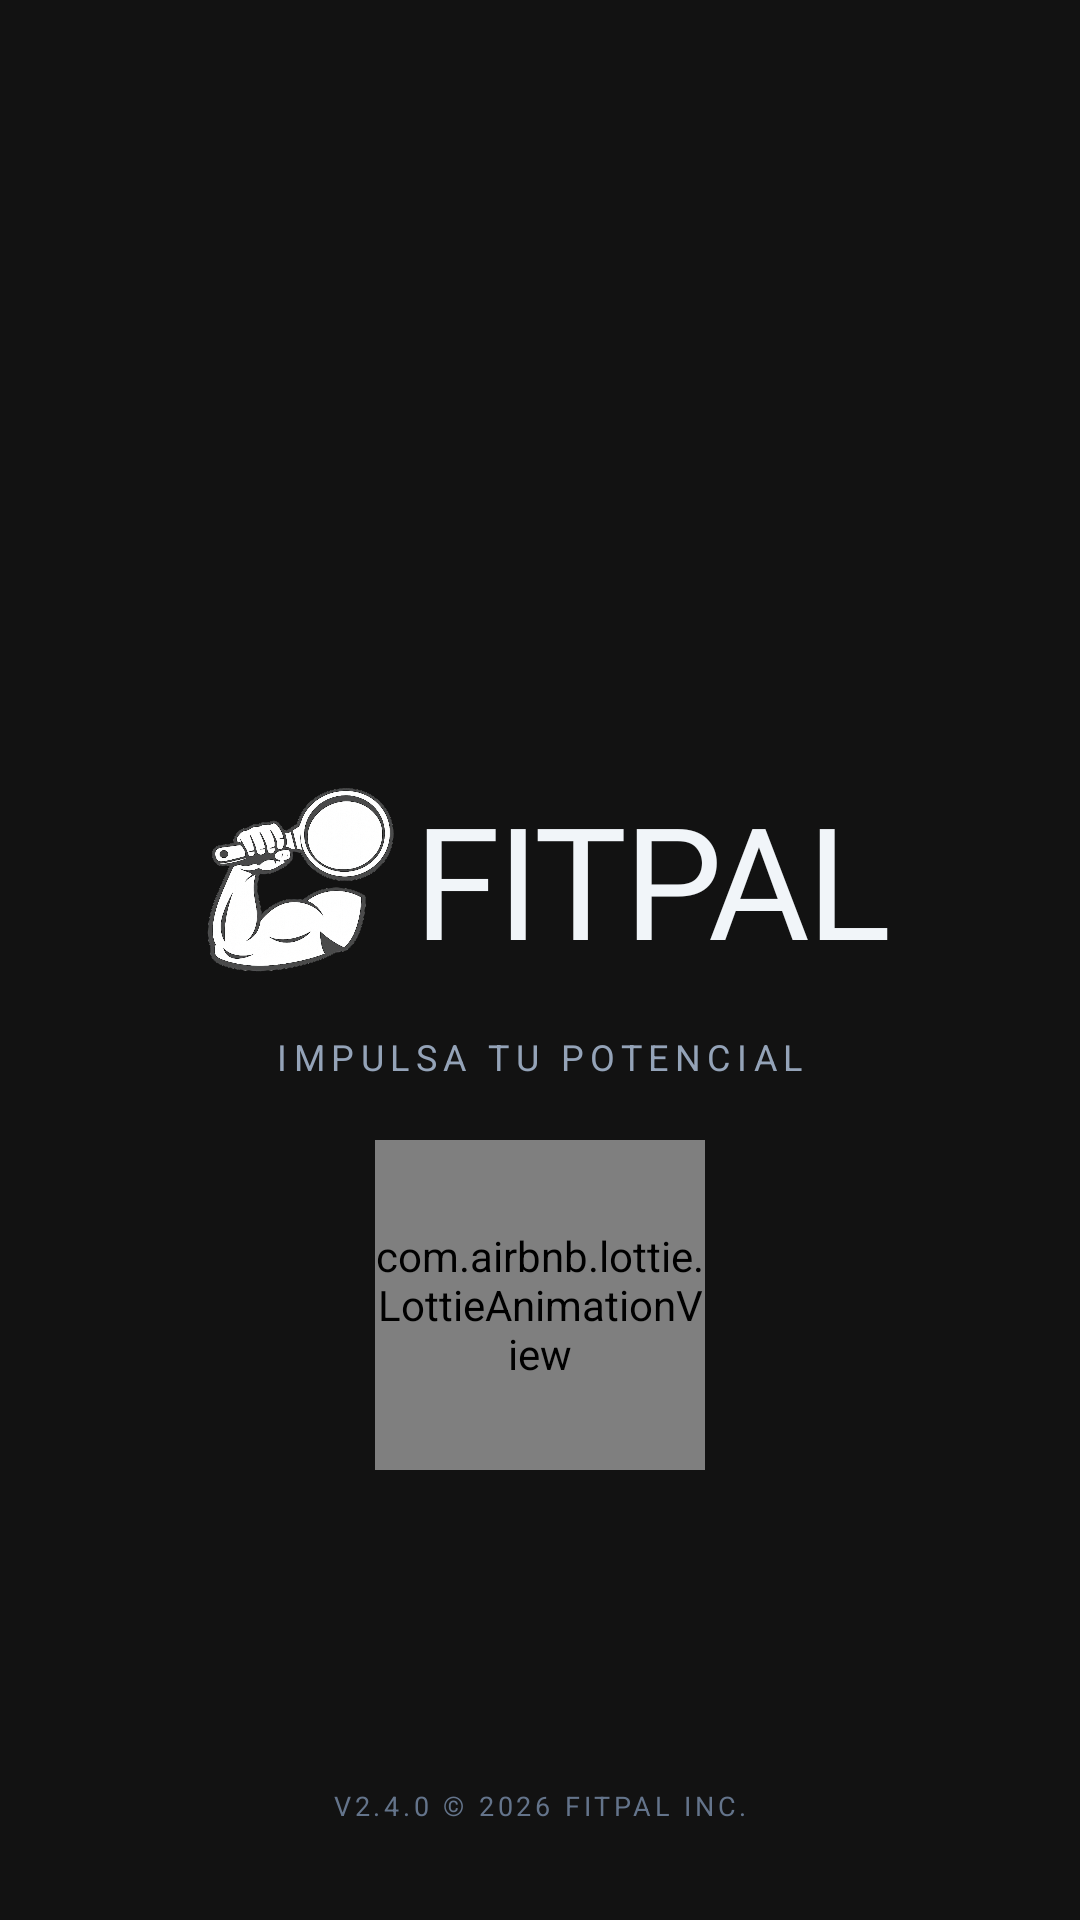

Android layout source for this screen:
<!-- AndroidManifest.xml: application theme Theme.FitPal -->
<!-- res/layout/activity_splash.xml -->
<?xml version="1.0" encoding="utf-8"?>
<androidx.constraintlayout.widget.ConstraintLayout
    xmlns:android="http://schemas.android.com/apk/res/android"
    xmlns:app="http://schemas.android.com/apk/res-auto"
    xmlns:tools="http://schemas.android.com/tools"
    android:id="@+id/splash_root"
    android:layout_width="match_parent"
    android:layout_height="match_parent"
    android:background="@color/background_dark">

    
    <ImageView
        android:id="@+id/iv_glow"
        android:layout_width="400dp"
        android:layout_height="400dp"
        android:src="@drawable/bg_glow"
        android:alpha="0.0"
        tools:alpha="1.0"
        android:contentDescription="@null"
        app:layout_constraintTop_toTopOf="parent"
        app:layout_constraintBottom_toBottomOf="parent"
        app:layout_constraintStart_toStartOf="parent"
        app:layout_constraintEnd_toEndOf="parent" />

    <LinearLayout
        android:id="@+id/ll_logo_row"
        android:layout_width="wrap_content"
        android:layout_height="wrap_content"
        android:orientation="horizontal"
        android:gravity="center_vertical"
        tools:alpha="1.0"
        android:alpha="1.0"
        app:layout_constraintTop_toTopOf="parent"
        app:layout_constraintBottom_toTopOf="@id/tv_tagline"
        app:layout_constraintStart_toStartOf="parent"
        app:layout_constraintEnd_toEndOf="parent"
        app:layout_constraintVertical_chainStyle="packed"
        app:layout_constraintVertical_bias="0.48">

        
        <ImageView
            android:id="@+id/iv_logo_icon"
            android:layout_width="70dp"
            android:layout_height="70dp"
            android:src="@drawable/logo_splash"
            android:contentDescription="@string/app_name" />

        
        <TextView
        android:id="@+id/tv_brand"
        android:layout_width="wrap_content"
        android:layout_height="wrap_content"
        android:paddingLeft="5dp"
        android:fontFamily="@font/playfair_display_bold"
        android:letterSpacing="-0.02"
        android:text="@string/app_name_upper"
        android:textColor="@color/text_primary"
        android:textSize="52sp"
        tools:ignore="SmallSp" />
    </LinearLayout>

    
    <TextView
        android:id="@+id/tv_tagline"
        android:layout_width="wrap_content"
        android:layout_height="wrap_content"
        android:text="@string/tagline"
        android:textColor="@color/text_secondary"
        android:textSize="12sp"
        android:letterSpacing="0.18"
        android:textAllCaps="true"
        android:alpha="1.0"
        tools:alpha="1.0"
        android:layout_marginTop="16dp"
        app:layout_constraintTop_toBottomOf="@id/ll_logo_row"
        app:layout_constraintStart_toStartOf="parent"
        app:layout_constraintEnd_toEndOf="parent"
        app:layout_constraintBottom_toBottomOf="parent"
        app:layout_constraintVertical_chainStyle="packed"
        app:layout_constraintVertical_bias="0.48" />

    
    <com.airbnb.lottie.LottieAnimationView
        android:id="@+id/lottieSplash"
        android:layout_width="110dp"
        android:layout_height="110dp"
        app:lottie_fileName="splash_anim.json"
        app:lottie_autoPlay="true"
        app:lottie_loop="true"
        app:layout_constraintBottom_toBottomOf="parent"
        app:layout_constraintStart_toStartOf="parent"
        app:layout_constraintEnd_toEndOf="parent"
        android:layout_marginBottom="150dp"
        />

    
    <TextView
        android:id="@+id/tv_version"
        android:layout_width="wrap_content"
        android:layout_height="wrap_content"
        android:text="@string/version_label"
        android:textColor="@color/text_hint"
        android:textSize="9sp"
        android:letterSpacing="0.14"
        android:textAllCaps="true"
        android:alpha="1.0"
        tools:alpha="1.0"
        android:layout_marginBottom="32dp"
        app:layout_constraintBottom_toBottomOf="parent"
        app:layout_constraintStart_toStartOf="parent"
        app:layout_constraintEnd_toEndOf="parent"
        tools:ignore="SmallSp" />

</androidx.constraintlayout.widget.ConstraintLayout>
<!-- resources referenced by this layout -->
<resources>
  <color name="background_dark">#121212</color>
  <color name="text_hint">#64748B</color>
  <color name="text_primary">#F1F5F9</color>
  <color name="text_secondary">#94A3B8</color>
  <!-- drawable bg_glow (drawable) -->
  <?xml version="1.0" encoding="utf-8"?>
  <shape xmlns:android="http://schemas.android.com/apk/res/android"
      android:shape="oval">
  
      <gradient
          android:type="radial"
          android:gradientRadius="50%"
          android:startColor="#14D02525"
          android:endColor="#00D02525"
          android:centerX="0.5"
          android:centerY="0.5" />
  
  </shape>
  <!-- drawable logo_splash: png bitmap (drawable, 431488 bytes) -->
  <string name="app_name">FitPal</string>
  <string name="app_name_upper">FITPAL</string>
  <string name="tagline">Impulsa tu potencial</string>
  <string name="version_label">v2.4.0 © 2026 FitPal Inc.</string>
  <style name="Theme.FitPal" parent="Theme.MaterialComponents.DayNight.NoActionBar">
          <item name="colorPrimary">@color/primary</item>
          <item name="colorPrimaryVariant">@color/primary</item>
          <item name="colorOnPrimary">@color/white</item>
          <item name="android:windowBackground">@color/background_dark</item>
      </style>
  <color name="primary">#D02525</color>
  <color name="white">#FFFFFFFF</color>
</resources>
